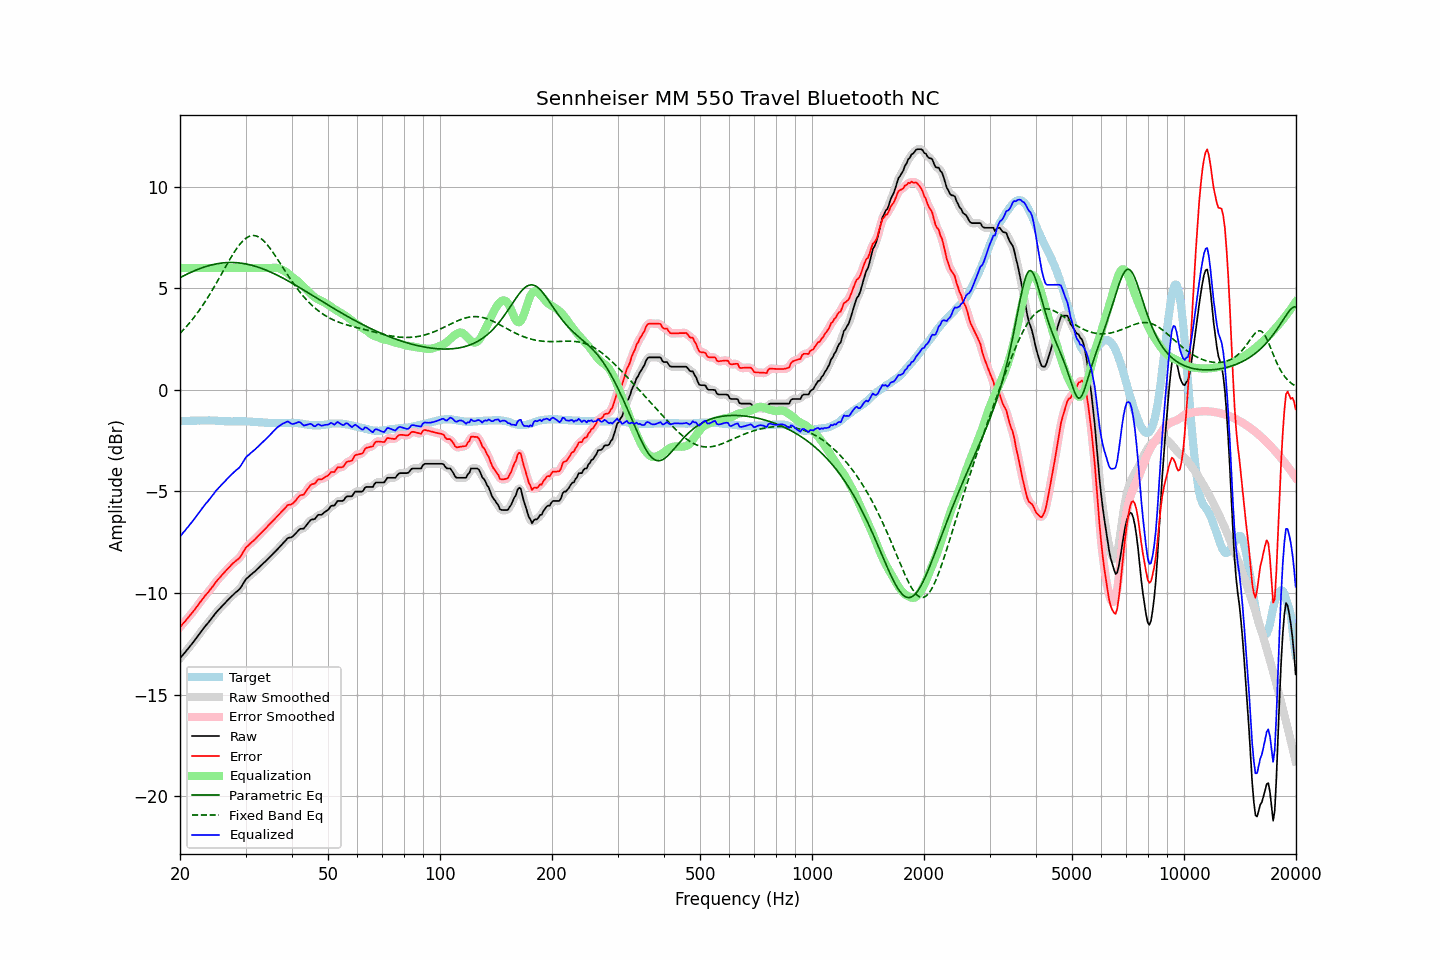

The table this chart was drawn from, first rows:
frequency, raw, error, smoothed, error_smoothed, equalization, parametric_eq, fixed_band_eq, equalized_raw, equalized_smoothed, target
20.00, -13.22, -11.68, -13.22, -11.68, 6.00, 5.52, 2.79, -7.22, -7.22, -1.54
20.20, -13.13, -11.59, -13.12, -11.59, 6.00, 5.57, 2.87, -7.13, -7.12, -1.54
20.40, -13.03, -11.49, -13.03, -11.50, 6.00, 5.61, 2.95, -7.03, -7.03, -1.54
20.61, -12.94, -11.41, -12.94, -11.41, 6.00, 5.65, 3.03, -6.94, -6.94, -1.53
20.81, -12.84, -11.31, -12.84, -11.31, 6.00, 5.69, 3.12, -6.84, -6.84, -1.53
21.02, -12.75, -11.22, -12.75, -11.22, 6.00, 5.72, 3.21, -6.75, -6.75, -1.53
21.23, -12.65, -11.12, -12.65, -11.13, 6.00, 5.76, 3.30, -6.65, -6.65, -1.53
21.44, -12.55, -11.03, -12.55, -11.03, 6.00, 5.80, 3.40, -6.55, -6.55, -1.52
21.66, -12.45, -10.93, -12.45, -10.93, 6.00, 5.83, 3.50, -6.45, -6.45, -1.52
21.87, -12.35, -10.83, -12.34, -10.83, 6.00, 5.87, 3.60, -6.35, -6.34, -1.52
22.09, -12.24, -10.72, -12.24, -10.72, 6.00, 5.90, 3.70, -6.24, -6.24, -1.52
22.31, -12.13, -10.62, -12.13, -10.62, 6.00, 5.93, 3.81, -6.13, -6.13, -1.51
22.54, -12.02, -10.50, -12.02, -10.51, 6.00, 5.96, 3.92, -6.02, -6.02, -1.52
22.76, -11.91, -10.40, -11.91, -10.40, 6.00, 5.99, 4.03, -5.91, -5.91, -1.51
22.99, -11.81, -10.30, -11.81, -10.30, 6.00, 6.02, 4.15, -5.81, -5.81, -1.51
23.22, -11.71, -10.20, -11.71, -10.20, 6.00, 6.05, 4.27, -5.71, -5.71, -1.51
23.45, -11.61, -10.10, -11.61, -10.11, 6.00, 6.07, 4.39, -5.61, -5.61, -1.51
23.69, -11.52, -10.01, -11.51, -10.01, 6.00, 6.10, 4.51, -5.52, -5.51, -1.51
23.92, -11.42, -9.92, -11.42, -9.91, 6.00, 6.12, 4.64, -5.42, -5.42, -1.50
24.16, -11.32, -9.81, -11.32, -9.82, 6.00, 6.14, 4.77, -5.32, -5.32, -1.51
24.40, -11.22, -9.71, -11.22, -9.71, 6.00, 6.16, 4.90, -5.22, -5.22, -1.51
24.65, -11.12, -9.61, -11.11, -9.60, 6.00, 6.18, 5.04, -5.12, -5.11, -1.51
24.89, -11.01, -9.49, -11.01, -9.50, 6.00, 6.20, 5.17, -5.01, -5.01, -1.52
25.14, -10.92, -9.40, -10.92, -9.40, 6.00, 6.21, 5.31, -4.92, -4.92, -1.52
25.39, -10.83, -9.30, -10.83, -9.30, 6.00, 6.22, 5.45, -4.83, -4.83, -1.53
25.65, -10.75, -9.22, -10.74, -9.22, 6.00, 6.24, 5.59, -4.75, -4.74, -1.53
25.91, -10.66, -9.12, -10.66, -9.13, 6.00, 6.25, 5.73, -4.66, -4.66, -1.53
26.16, -10.58, -9.04, -10.58, -9.04, 6.00, 6.26, 5.87, -4.58, -4.58, -1.54
26.43, -10.50, -8.95, -10.49, -8.95, 6.00, 6.26, 6.01, -4.50, -4.49, -1.55
26.69, -10.41, -8.86, -10.41, -8.87, 6.00, 6.27, 6.15, -4.41, -4.41, -1.55
26.96, -10.33, -8.78, -10.33, -8.78, 6.00, 6.27, 6.29, -4.33, -4.33, -1.55
27.23, -10.25, -8.70, -10.25, -8.70, 6.00, 6.27, 6.43, -4.25, -4.25, -1.55
27.50, -10.17, -8.61, -10.17, -8.62, 6.00, 6.27, 6.56, -4.17, -4.17, -1.56
27.77, -10.09, -8.53, -10.09, -8.54, 6.00, 6.27, 6.69, -4.09, -4.09, -1.56
28.05, -10.02, -8.47, -10.02, -8.47, 6.00, 6.27, 6.81, -4.02, -4.02, -1.55
28.33, -9.95, -8.40, -9.95, -8.41, 6.00, 6.26, 6.93, -3.95, -3.95, -1.55
28.62, -9.89, -8.34, -9.89, -8.34, 6.00, 6.26, 7.04, -3.89, -3.89, -1.55
28.90, -9.82, -8.27, -9.81, -8.26, 6.00, 6.25, 7.15, -3.82, -3.81, -1.55
29.19, -9.71, -8.16, -9.70, -8.16, 6.00, 6.24, 7.24, -3.71, -3.70, -1.55
29.48, -9.58, -8.03, -9.57, -8.03, 6.00, 6.23, 7.33, -3.58, -3.57, -1.55
29.78, -9.44, -7.89, -9.44, -7.90, 6.00, 6.22, 7.40, -3.44, -3.44, -1.55
30.08, -9.32, -7.76, -9.33, -7.78, 6.00, 6.20, 7.47, -3.32, -3.33, -1.55
30.38, -9.25, -7.69, -9.24, -7.69, 6.00, 6.19, 7.52, -3.25, -3.24, -1.56
30.68, -9.18, -7.62, -9.17, -7.61, 6.00, 6.17, 7.56, -3.18, -3.17, -1.56
30.99, -9.11, -7.54, -9.11, -7.55, 6.00, 6.15, 7.59, -3.11, -3.11, -1.57
31.30, -9.04, -7.47, -9.04, -7.48, 6.00, 6.13, 7.60, -3.04, -3.04, -1.57
31.61, -8.98, -7.40, -8.97, -7.40, 6.00, 6.11, 7.60, -2.98, -2.97, -1.58
31.93, -8.91, -7.33, -8.91, -7.33, 6.00, 6.08, 7.59, -2.91, -2.91, -1.58
32.24, -8.83, -7.24, -8.83, -7.25, 6.00, 6.06, 7.56, -2.83, -2.83, -1.59
32.57, -8.76, -7.16, -8.76, -7.17, 6.00, 6.03, 7.52, -2.76, -2.76, -1.60
32.89, -8.68, -7.08, -8.68, -7.08, 6.00, 6.01, 7.47, -2.68, -2.68, -1.60
33.22, -8.61, -7.01, -8.61, -7.01, 6.00, 5.98, 7.41, -2.61, -2.61, -1.60
33.55, -8.53, -6.92, -8.53, -6.93, 6.00, 5.95, 7.34, -2.53, -2.53, -1.61
33.89, -8.46, -6.84, -8.46, -6.84, 6.00, 5.92, 7.26, -2.46, -2.46, -1.62
34.23, -8.38, -6.76, -8.38, -6.76, 6.00, 5.88, 7.17, -2.38, -2.38, -1.62
34.57, -8.30, -6.67, -8.30, -6.68, 6.00, 5.85, 7.08, -2.30, -2.30, -1.63
34.92, -8.22, -6.59, -8.22, -6.59, 6.00, 5.81, 6.97, -2.22, -2.22, -1.63
35.27, -8.14, -6.51, -8.14, -6.51, 6.00, 5.78, 6.86, -2.13, -2.14, -1.63
35.62, -8.06, -6.43, -8.06, -6.43, 6.01, 5.74, 6.75, -2.05, -2.05, -1.63
35.97, -7.99, -6.35, -7.98, -6.35, 6.02, 5.71, 6.63, -1.97, -1.96, -1.64
... 635 more rows
